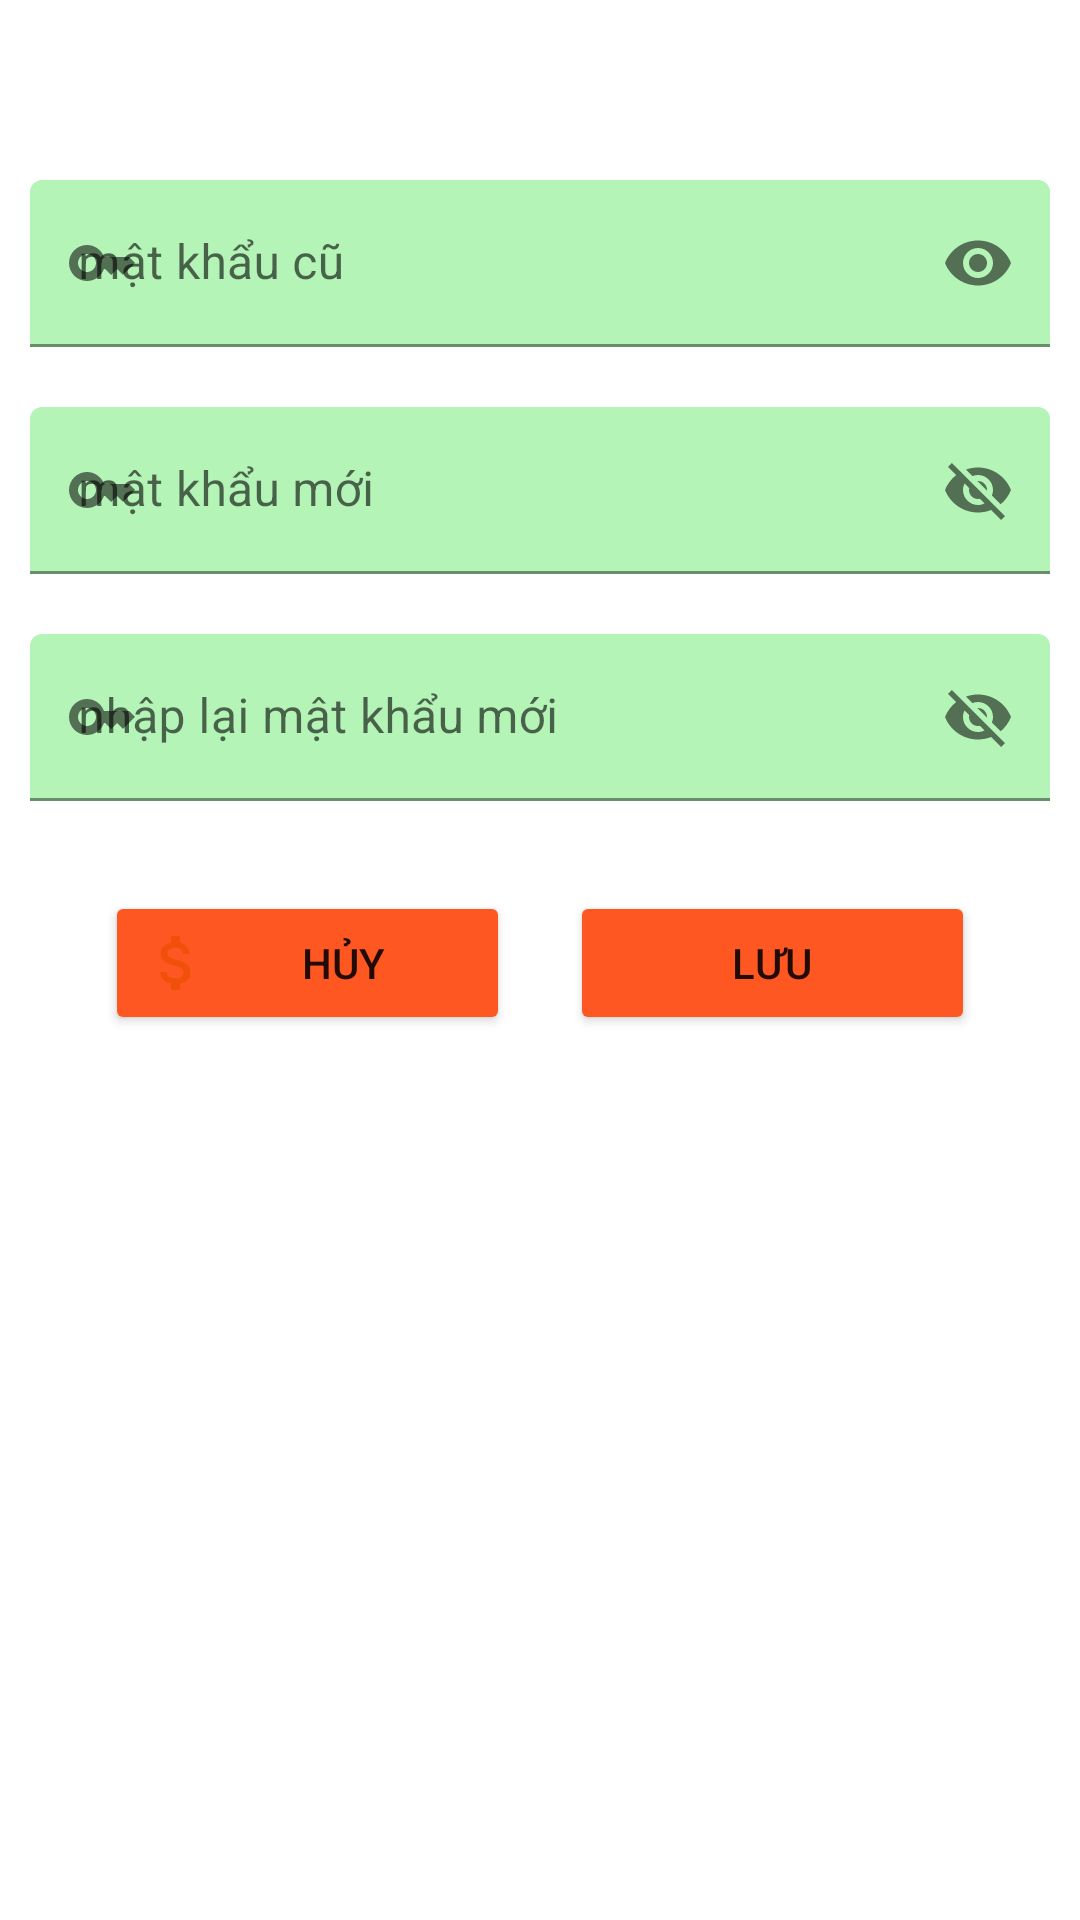

Reconstruct the res/layout file that produces this screen, plus the resources it refers to.
<!-- AndroidManifest.xml: application theme Theme.PHONGNVPH23556_MOB2041 -->
<!-- res/layout/fragment_doi_mat_khau.xml -->
<?xml version="1.0" encoding="utf-8"?>
<LinearLayout xmlns:android="http://schemas.android.com/apk/res/android"
    xmlns:tools="http://schemas.android.com/tools"
    android:layout_width="match_parent"
    android:layout_height="match_parent"
    xmlns:app="http://schemas.android.com/apk/res-auto"
    android:orientation="vertical"
    tools:context=".Fragment.DoiMatKhauFragment">

    <ImageView
        android:layout_marginTop="40dp"
        android:src="@mipmap/polytechnic"
        android:layout_width="wrap_content"
        android:layout_height="wrap_content"/>

    <com.google.android.material.textfield.TextInputLayout
        android:layout_marginTop="20dp"
        app:startIconDrawable="@drawable/ic_baseline_key_24"
        app:passwordToggleEnabled="true"
       app:boxBackgroundColor="#B4F4B7"
        android:layout_width="match_parent"
        android:layout_marginHorizontal="10dp"
        android:layout_height="wrap_content">
        <com.google.android.material.textfield.TextInputEditText

            android:inputType="textPassword"
            android:layout_width="match_parent"
            android:id="@+id/matkhaucu"
            android:hint="mật khẩu cũ"
            android:layout_height="wrap_content"/>


    </com.google.android.material.textfield.TextInputLayout>

    <com.google.android.material.textfield.TextInputLayout
        app:passwordToggleEnabled="true"
        app:startIconDrawable="@drawable/ic_baseline_key_24"
        android:inputType="textPassword"
        app:boxBackgroundColor="#B4F4B7"
        android:layout_width="match_parent"
        android:layout_marginTop="20dp"
        android:layout_marginHorizontal="10dp"
        android:layout_height="wrap_content">
        <com.google.android.material.textfield.TextInputEditText
            android:layout_width="match_parent"
            android:id="@+id/matkhaumoi"
            android:hint="mật khẩu mới"
            android:layout_height="wrap_content"/>


    </com.google.android.material.textfield.TextInputLayout>

    <com.google.android.material.textfield.TextInputLayout
        app:passwordToggleEnabled="true"
        app:startIconDrawable="@drawable/ic_baseline_key_24"
        android:inputType="textPassword"
        app:boxBackgroundColor="#B4F4B7"
        android:layout_width="match_parent"
        android:layout_marginTop="20dp"
        android:layout_marginHorizontal="10dp"
        android:layout_height="wrap_content">
        <com.google.android.material.textfield.TextInputEditText
            android:layout_width="match_parent"
            android:id="@+id/matkhaumoi2"
            android:hint="nhập lại mật khẩu mới"
            android:layout_height="wrap_content"/>


    </com.google.android.material.textfield.TextInputLayout>

    <LinearLayout
        android:layout_marginTop="30dp"
        android:orientation="horizontal"
        android:layout_width="match_parent"
        android:layout_marginHorizontal="35dp"
        android:layout_height="wrap_content">
        <Button
            android:drawableStart="@drawable/ic_baseline_attach_money_24"
            android:backgroundTint="#FF5722"
            android:id="@+id/huydoimk"
            android:text="HỦY"
            android:layout_weight="1"
            android:layout_width="wrap_content"
            android:layout_height="wrap_content"/>
        <Button
            android:backgroundTint="#FF5722"
            android:layout_marginLeft="20dp"
            android:id="@+id/luudoimk"
            android:text="LƯU"
            android:layout_weight="1"
            android:layout_width="wrap_content"
            android:layout_height="wrap_content"/>


    </LinearLayout>






</LinearLayout>
<!-- resources referenced by this layout -->
<resources>
  <!-- drawable ic_baseline_attach_money_24 (drawable) -->
  <vector android:height="24dp" android:tint="#F1500B"
      android:viewportHeight="24" android:viewportWidth="24"
      android:width="24dp" xmlns:android="http://schemas.android.com/apk/res/android">
      <path android:fillColor="@android:color/white" android:pathData="M11.8,10.9c-2.27,-0.59 -3,-1.2 -3,-2.15 0,-1.09 1.01,-1.85 2.7,-1.85 1.78,0 2.44,0.85 2.5,2.1h2.21c-0.07,-1.72 -1.12,-3.3 -3.21,-3.81V3h-3v2.16c-1.94,0.42 -3.5,1.68 -3.5,3.61 0,2.31 1.91,3.46 4.7,4.13 2.5,0.6 3,1.48 3,2.41 0,0.69 -0.49,1.79 -2.7,1.79 -2.06,0 -2.87,-0.92 -2.98,-2.1h-2.2c0.12,2.19 1.76,3.42 3.68,3.83V21h3v-2.15c1.95,-0.37 3.5,-1.5 3.5,-3.55 0,-2.84 -2.43,-3.81 -4.7,-4.4z"/>
  </vector>
  <!-- drawable ic_baseline_key_24 (drawable) -->
  <vector android:height="24dp" android:tint="#F1500B"
      android:viewportHeight="24" android:viewportWidth="24"
      android:width="24dp" xmlns:android="http://schemas.android.com/apk/res/android">
      <path android:fillColor="@android:color/white" android:pathData="M21,10h-8.35C11.83,7.67 9.61,6 7,6c-3.31,0 -6,2.69 -6,6s2.69,6 6,6c2.61,0 4.83,-1.67 5.65,-4H13l2,2l2,-2l2,2l4,-4.04L21,10zM7,15c-1.65,0 -3,-1.35 -3,-3c0,-1.65 1.35,-3 3,-3s3,1.35 3,3C10,13.65 8.65,15 7,15z"/>
  </vector>
  <style name="Theme.PHONGNVPH23556_MOB2041" parent="Theme.MaterialComponents.DayNight.NoActionBar">
          
          <item name="colorPrimary">@color/purple_500</item>
          <item name="colorPrimaryVariant">@color/purple_700</item>
          <item name="colorOnPrimary">@color/white</item>
          
          <item name="colorSecondary">@color/teal_200</item>
          <item name="colorSecondaryVariant">@color/teal_700</item>
          <item name="colorOnSecondary">@color/black</item>
          
          <item name="android:statusBarColor" tools:targetApi="l">?attr/colorPrimaryVariant</item>
          
      </style>
  <!-- not gathered from this repository: default colours our renderer supplied (Android Studio template values) -->
  <color name="purple_500">#FF6200EE</color>
  <color name="purple_700">#FF3700B3</color>
  <color name="teal_200">#FF03DAC5</color>
  <color name="teal_700">#FF018786</color>
  <color name="black">#FF000000</color>
  <color name="white">#FFFFFFFF</color>
</resources>
